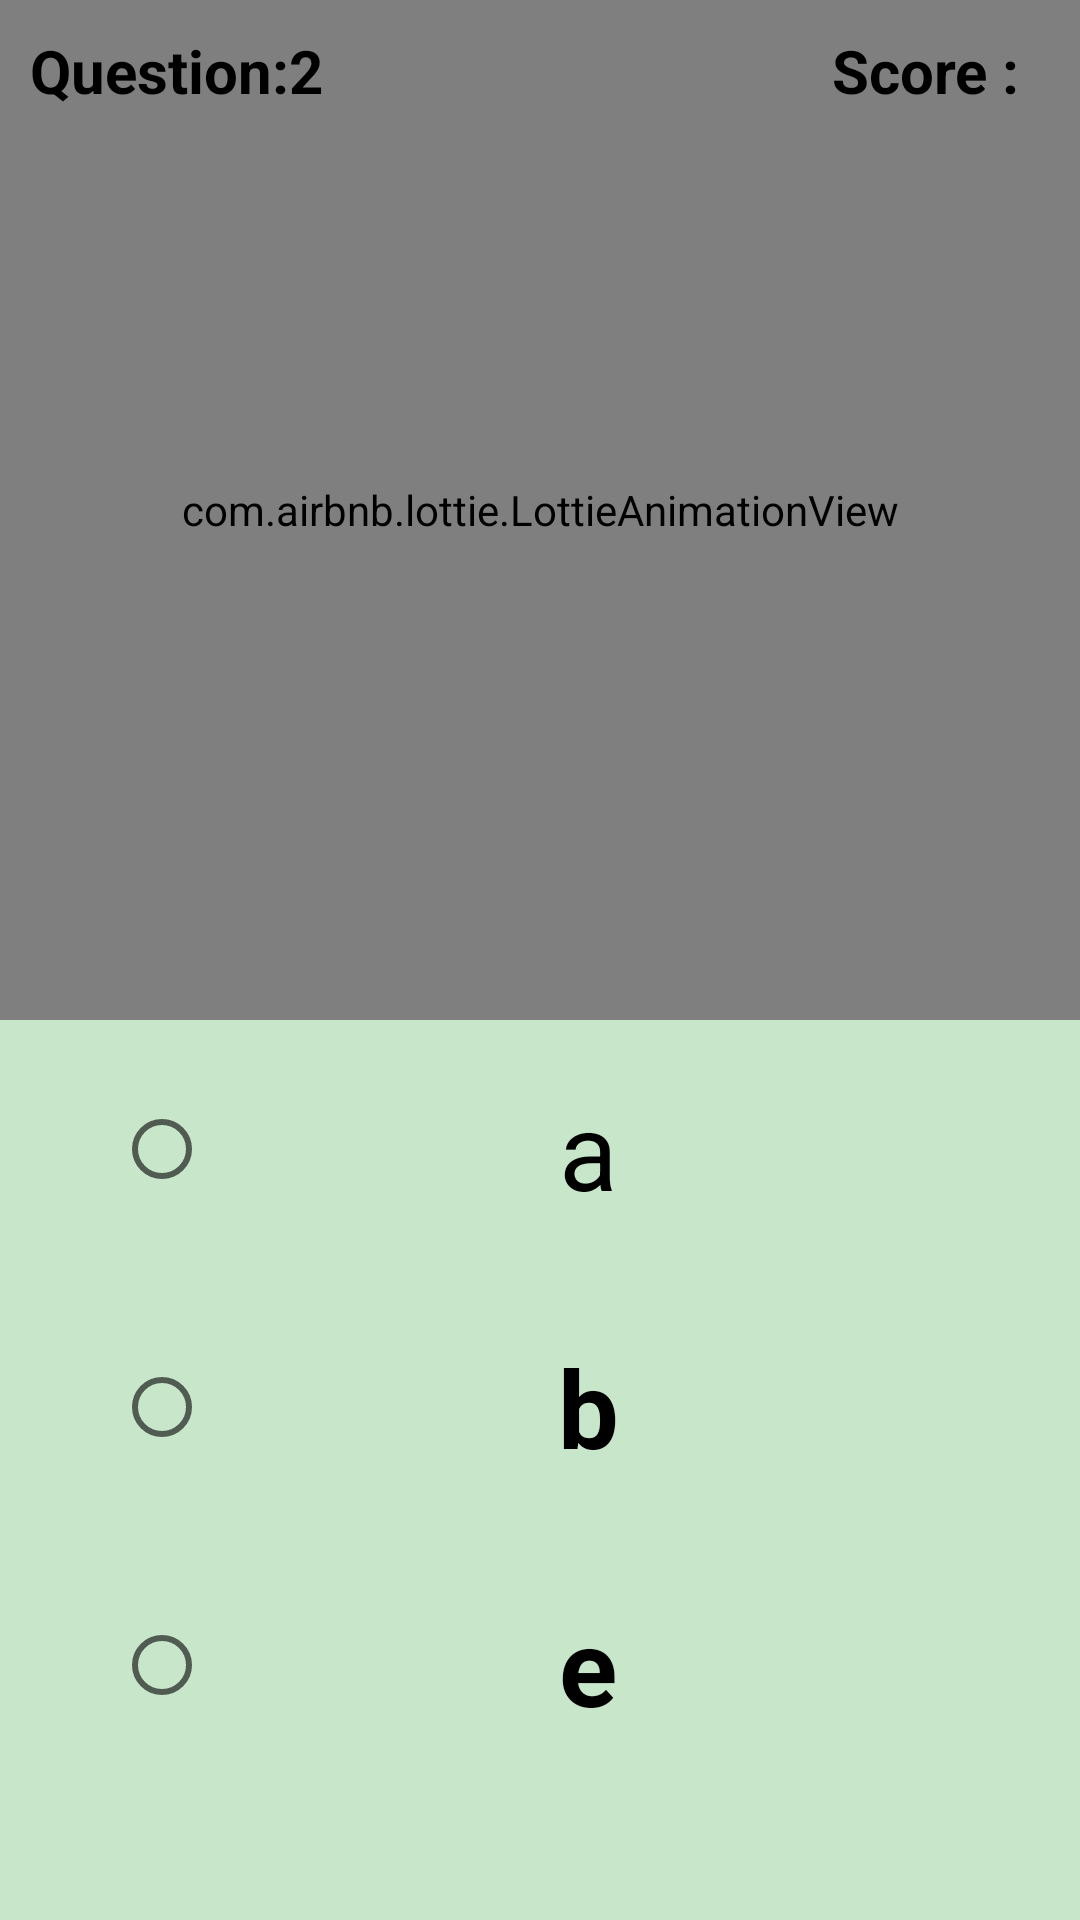

Layout XML and referenced resources for this Android screen:
<!-- AndroidManifest.xml: application theme Theme.DyslexiaHelpinShona -->
<!-- res/layout/activity_quiz.xml -->
<?xml version="1.0" encoding="utf-8"?>
<RelativeLayout xmlns:android="http://schemas.android.com/apk/res/android"
    xmlns:app="http://schemas.android.com/apk/res-auto"
    android:id="@+id/quizLayout"
    xmlns:tools="http://schemas.android.com/tools"
    android:layout_width="match_parent"
    android:layout_height="match_parent"
    android:background="@color/primary_light"
    android:animateLayoutChanges="true"
    tools:context=".QuizActivity">


    <com.airbnb.lottie.LottieAnimationView
        android:id="@+id/quizImage"
        android:layout_width="match_parent"
        android:layout_height="350dp"
        android:layout_above="@+id/radioGroup"
        android:layout_centerHorizontal="true"
        android:background="@color/primary_light"
        android:scaleType="centerInside"
        app:lottie_rawRes="@raw/letter_a"
        app:lottie_autoPlay="true"
        app:lottie_loop="true"/>

    <TextView
        android:id="@+id/questionCounter"
        android:layout_width="wrap_content"
        android:layout_height="40dp"
        android:layout_marginLeft="10dp"
        android:layout_marginTop="10dp"
        android:text="Question:2"
        android:textColor="#000000"
        android:textSize="20dp"
        android:textStyle="bold" />

    <TextView
        android:id="@+id/scoreCounter"
        android:layout_width="wrap_content"
        android:layout_height="40dp"
        android:layout_marginTop="10dp"
        android:layout_marginEnd="20dp"
        android:layout_alignParentRight="true"
        android:text="Score :"
        android:textColor="#000000"
        android:textSize="20sp"
        android:textStyle="bold" />

    <RadioGroup
        android:id="@+id/radioGroup"
        android:showDividers="middle"
        android:layout_width="300dp"
        android:layout_height="300dp"
        android:layout_alignParentBottom="true"
        android:layout_centerHorizontal="true">

        <RadioButton
            android:id="@+id/answer1"
            android:layout_width="match_parent"
            android:layout_height="70dp"
            android:layout_margin="8dp"
            android:padding="0dp"
            android:text="a"
            android:textAlignment="center"
            android:textSize="36dp" />

        <RadioButton
            android:id="@+id/answer2"
            android:layout_width="match_parent"
            android:layout_height="70dp"
            android:layout_margin="8dp"
            android:padding="0dp"
            android:text="b"
            android:textAlignment="center"
            android:textSize="36dp"
            android:textStyle="bold" />

        <RadioButton
            android:id="@+id/answer3"
            android:layout_width="match_parent"
            android:layout_height="70dp"
            android:layout_margin="8dp"
            android:padding="0dp"
            android:text="e"
            android:textAlignment="center"
            android:textSize="36dp"
            android:textStyle="bold" />
    </RadioGroup>


</RelativeLayout>
<!-- resources referenced by this layout -->
<resources>
  <color name="primary_light">#C8E6C9</color>
  <style name="Theme.DyslexiaHelpinShona" parent="Theme.MaterialComponents.DayNight.DarkActionBar">
          
          <item name="colorPrimary">@color/purple_500</item>
          <item name="colorPrimaryVariant">@color/purple_700</item>
          <item name="colorOnPrimary">@color/white</item>
  
          
          <item name="colorSecondary">@color/teal_200</item>
          <item name="colorSecondaryVariant">@color/teal_700</item>
          <item name="colorOnSecondary">@color/black</item>
  
          
          <item name="android:statusBarColor" tools:targetApi="l">?attr/colorPrimaryVariant</item>
  
          
          <item name="fontFamily">@font/open_dyslexic_bold</item>
      </style>
  <color name="purple_500">#FF6200EE</color>
  <color name="purple_700">#FF3700B3</color>
  <color name="white">#FFFFFFFF</color>
  <color name="teal_200">#FF03DAC5</color>
  <color name="teal_700">#FF018786</color>
  <color name="black">#FF000000</color>
</resources>
